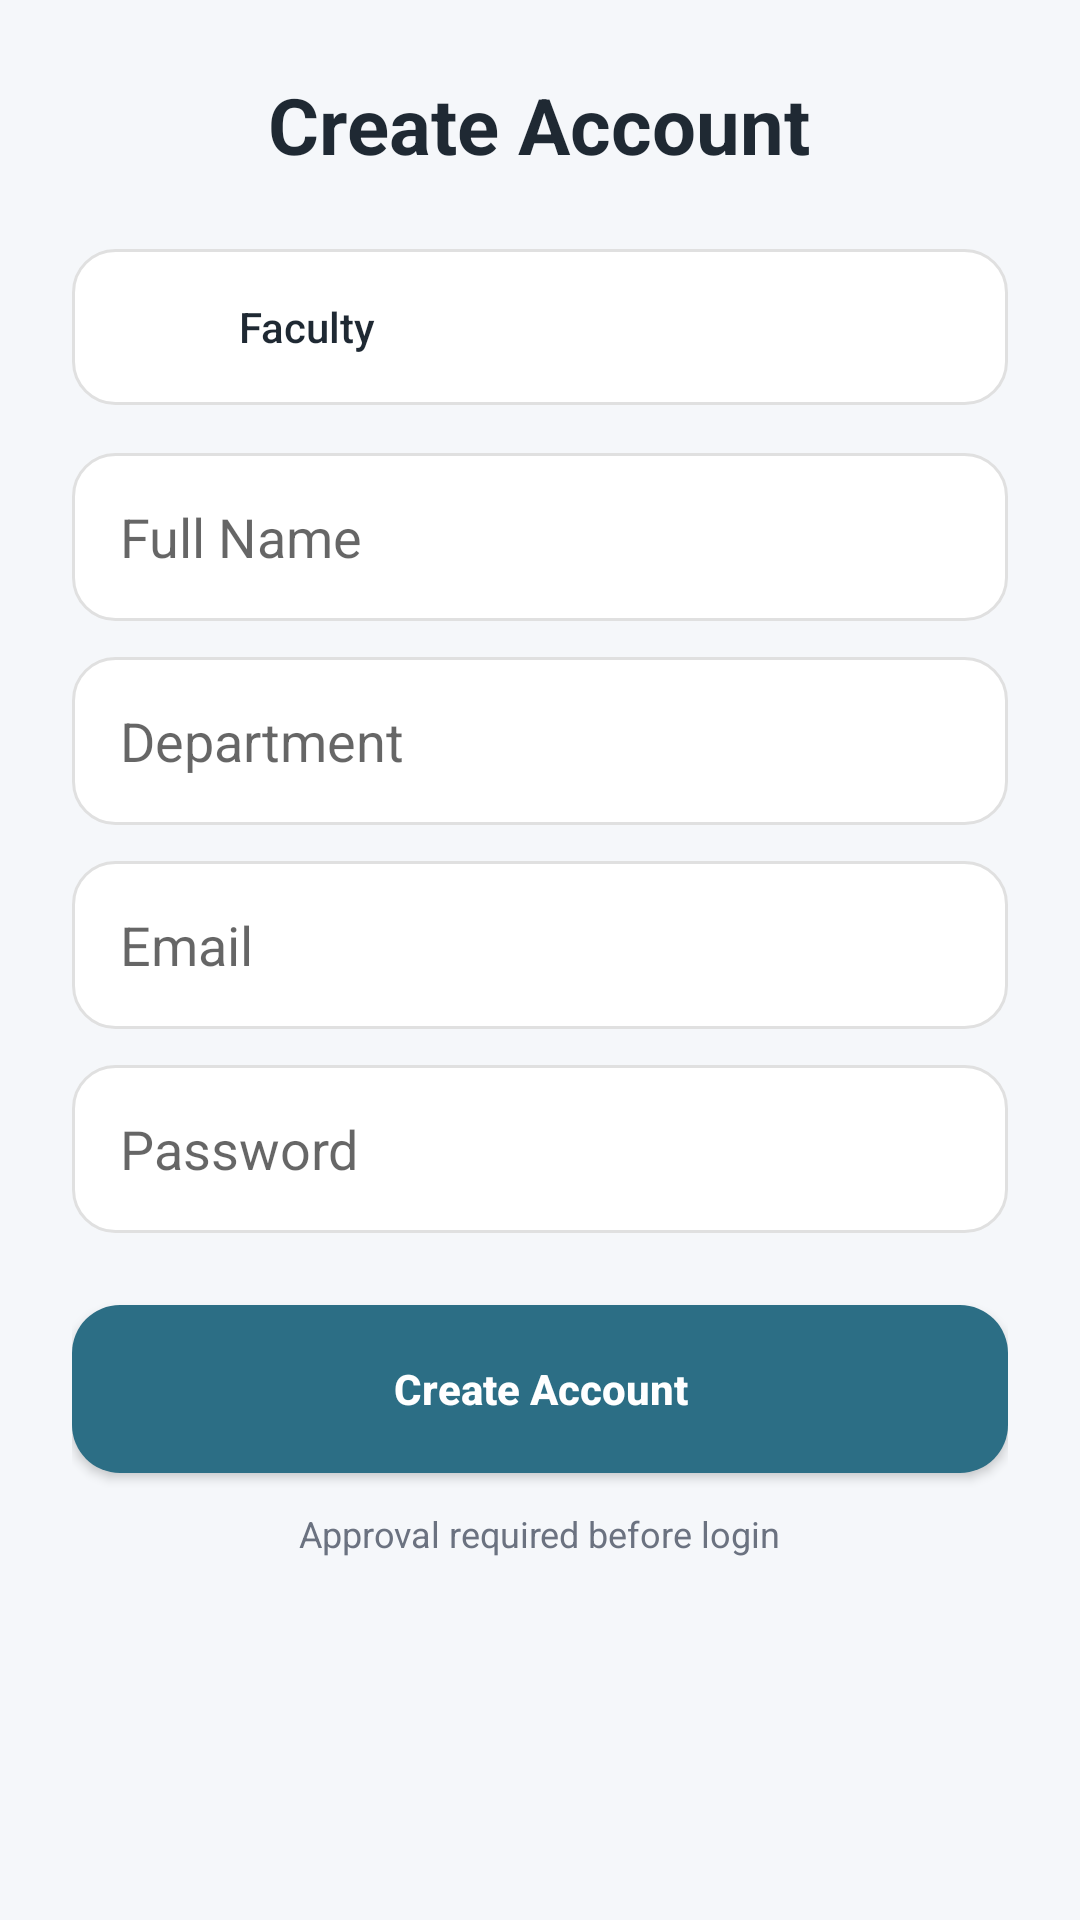

Layout XML and referenced resources for this Android screen:
<!-- AndroidManifest.xml: application theme Theme.StudentRecordFinder -->
<!-- res/layout/activity_signup.xml -->
<?xml version="1.0" encoding="utf-8"?>
<ScrollView xmlns:android="http://schemas.android.com/apk/res/android"
    android:layout_width="match_parent"
    android:layout_height="match_parent"
    android:background="@color/bg_light">

    <LinearLayout
        android:layout_width="match_parent"
        android:layout_height="wrap_content"
        android:orientation="vertical"
        android:padding="24dp"
        android:gravity="center_horizontal">

        
        <TextView
            android:text="Create Account"
            android:textSize="26sp"
            android:textStyle="bold"
            android:textColor="@color/text_main"
            android:layout_marginBottom="24dp"
            android:layout_width="wrap_content"
            android:layout_height="wrap_content" />

        
        <LinearLayout
            android:layout_width="match_parent"
            android:layout_height="52dp"
            android:orientation="horizontal"
            android:background="@drawable/bg_input_field"
            android:padding="4dp">

            <Button
                android:id="@+id/btnFaculty"
                android:layout_width="0dp"
                android:layout_weight="1"
                android:layout_height="match_parent"
                android:text="Faculty"
                android:textAllCaps="false"
                android:background="@drawable/bg_role_unselected"
                android:textColor="@color/text_main" />

            <Button
                android:id="@+id/btnStudent"
                android:layout_width="0dp"
                android:layout_weight="1"
                android:layout_height="match_parent"
                android:layout_marginStart="6dp"
                android:text="Student"
                android:textAllCaps="false"
                android:background="@drawable/bg_role_selected"
                android:textColor="@color/white" />
        </LinearLayout>

        
        <EditText
            android:id="@+id/etName"
            android:layout_width="match_parent"
            android:layout_height="56dp"
            android:layout_marginTop="16dp"
            android:hint="Full Name"
            android:background="@drawable/bg_input_field"
            android:paddingHorizontal="16dp" />

        
        <EditText
            android:id="@+id/etDepartment"
            android:layout_width="match_parent"
            android:layout_height="56dp"
            android:layout_marginTop="12dp"
            android:hint="Department"
            android:background="@drawable/bg_input_field"
            android:paddingHorizontal="16dp" />

        
        <EditText
            android:id="@+id/etRollNo"
            android:layout_width="match_parent"
            android:layout_height="56dp"
            android:layout_marginTop="12dp"
            android:hint="Roll Number"
            android:visibility="gone"
            android:background="@drawable/bg_input_field"
            android:paddingHorizontal="16dp" />

        
        <EditText
            android:id="@+id/etEmail"
            android:layout_width="match_parent"
            android:layout_height="56dp"
            android:layout_marginTop="12dp"
            android:hint="Email"
            android:inputType="textEmailAddress"
            android:background="@drawable/bg_input_field"
            android:paddingHorizontal="16dp" />

        
        <EditText
            android:id="@+id/etPassword"
            android:layout_width="match_parent"
            android:layout_height="56dp"
            android:layout_marginTop="12dp"
            android:hint="Password"
            android:inputType="textPassword"
            android:background="@drawable/bg_input_field"
            android:paddingHorizontal="16dp" />

        
        <Button
            android:id="@+id/btnSignup"
            android:layout_width="match_parent"
            android:layout_height="56dp"
            android:layout_marginTop="24dp"
            android:text="Create Account"
            android:textAllCaps="false"
            android:textStyle="bold"
            android:textColor="@color/white"
            android:background="@drawable/bg_primary_button" />

        <TextView
            android:layout_marginTop="12dp"
            android:text="Approval required before login"
            android:textSize="12sp"
            android:textColor="@color/text_secondary"
            android:layout_width="wrap_content"
            android:layout_height="wrap_content" />

    </LinearLayout>
</ScrollView>
<!-- resources referenced by this layout -->
<resources>
  <color name="bg_light">#F5F7FA</color>
  <color name="text_main">#1F2933</color>
  <color name="text_secondary">#6B7280</color>
  <color name="white">#FFFFFF</color>
  <!-- drawable bg_input_field (drawable) -->
  <shape xmlns:android="http://schemas.android.com/apk/res/android">
      <solid android:color="@color/surface"/>
      <corners android:radius="14dp"/>
      <stroke android:width="1dp" android:color="@color/border"/>
  </shape>
  <!-- drawable bg_primary_button (drawable) -->
  <ripple xmlns:android="http://schemas.android.com/apk/res/android"
      android:color="#40FFFFFF">
      <item>
          <shape>
              <solid android:color="@color/primary"/>
              <corners android:radius="16dp"/>
          </shape>
      </item>
  </ripple>
  <style name="Theme.StudentRecordFinder" parent="Theme.MaterialComponents.Light.NoActionBar">
          <item name="colorPrimary">#2B4BEE</item>
          <item name="colorPrimaryVariant">#2B4BEE</item>
          <item name="colorOnPrimary">#FFFFFF</item>
  
          <item name="android:windowBackground">#F6F6F8</item>
          <item name="android:textColorPrimary">#0D101B</item>
      </style>
  <color name="surface">#FFFFFF</color>
  <color name="border">#E0E0E0</color>
  <color name="primary">#2C6E85</color>
</resources>
